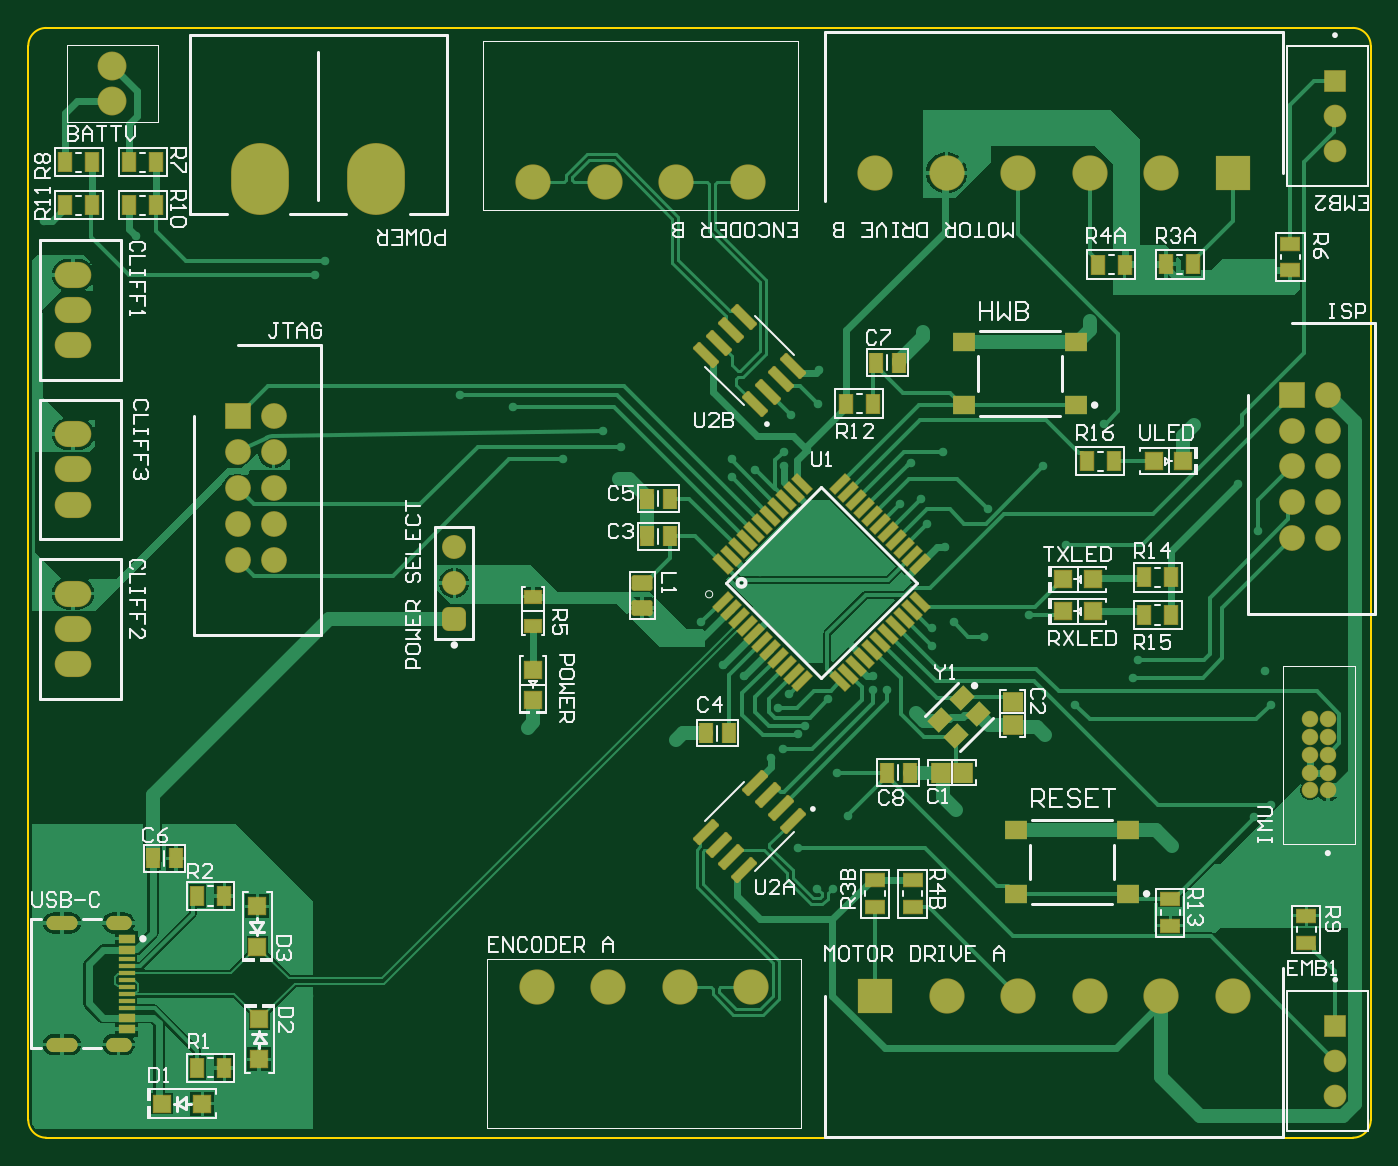
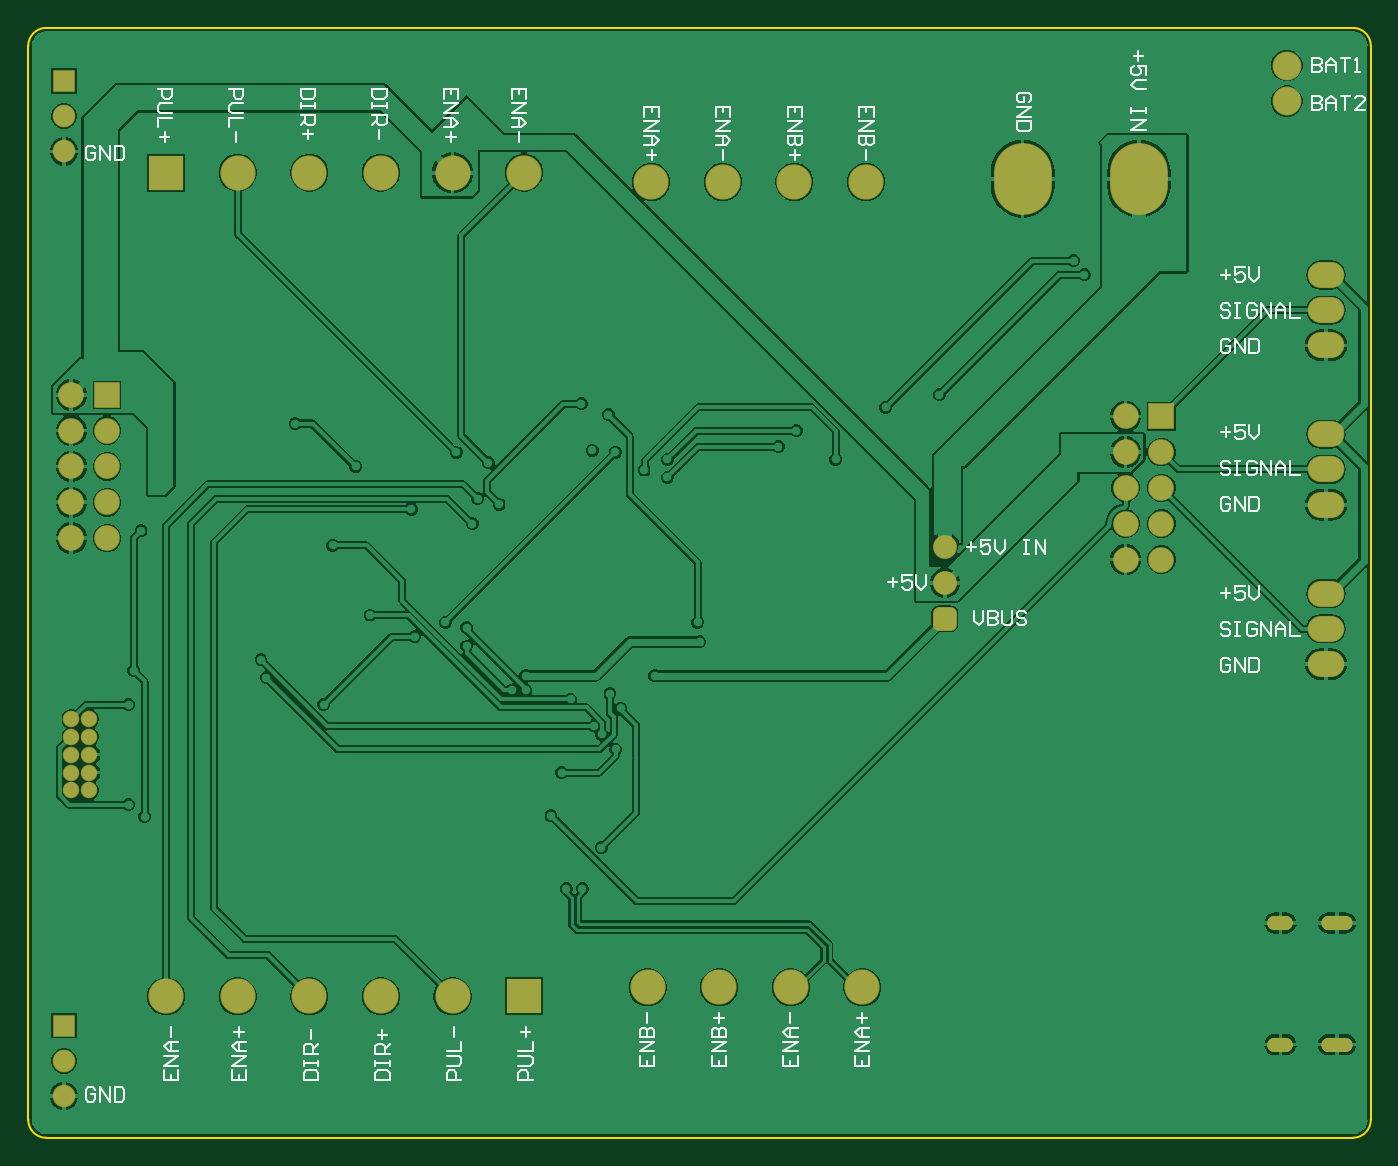
Circuit board: 9 layer files. Board 95.2 x 78.7 mm.
- bottom_copper: Main_Controller_V1.1.GBL (70788 bytes)
- bottom_silk: Main_Controller_V1.1.GBO (14340 bytes)
- paste: Main_Controller_V1.1.GBP (282 bytes)
- bottom_mask: Main_Controller_V1.1.GBS (3542 bytes)
- outline: Main_Controller_V1.1.GKO (661 bytes)
- top_copper: Main_Controller_V1.1.GTL (45982 bytes)
- top_silk: Main_Controller_V1.1.GTO (34952 bytes)
- paste: Main_Controller_V1.1.GTP (6462 bytes)
- top_mask: Main_Controller_V1.1.GTS (9717 bytes)

=== bottom_copper: Main_Controller_V1.1.GBL (70788 bytes, source omitted) ===
=== bottom_silk: Main_Controller_V1.1.GBO (14340 bytes, source omitted) ===
=== paste: Main_Controller_V1.1.GBP ===
G04*
G04 #@! TF.GenerationSoftware,Altium Limited,Altium Designer,25.6.2 (33)*
G04*
G04 Layer_Color=128*
%FSLAX25Y25*%
%MOIN*%
G70*
G04*
G04 #@! TF.SameCoordinates,CE49FCD3-F284-452D-968F-53FA369C6713*
G04*
G04*
G04 #@! TF.FilePolarity,Positive*
G04*
G01*
G75*
M02*

=== bottom_mask: Main_Controller_V1.1.GBS ===
G04*
G04 #@! TF.GenerationSoftware,Altium Limited,Altium Designer,25.6.2 (33)*
G04*
G04 Layer_Color=16711935*
%FSLAX25Y25*%
%MOIN*%
G70*
G04*
G04 #@! TF.SameCoordinates,CE49FCD3-F284-452D-968F-53FA369C6713*
G04*
G04*
G04 #@! TF.FilePolarity,Negative*
G04*
G01*
G75*
%ADD49C,0.09849*%
%ADD50C,0.07191*%
%ADD51R,0.07191X0.07191*%
%ADD52R,0.06337X0.06337*%
%ADD53C,0.06337*%
%ADD54R,0.09849X0.09849*%
%ADD55O,0.16148X0.20085*%
%ADD56C,0.08077*%
%ADD57O,0.10243X0.07290*%
G04:AMPARAMS|DCode=58|XSize=66.99mil|YSize=66.99mil|CornerRadius=17.75mil|HoleSize=0mil|Usage=FLASHONLY|Rotation=90.000|XOffset=0mil|YOffset=0mil|HoleType=Round|Shape=RoundedRectangle|*
%AMROUNDEDRECTD58*
21,1,0.06699,0.03150,0,0,90.0*
21,1,0.03150,0.06699,0,0,90.0*
1,1,0.03550,0.01575,0.01575*
1,1,0.03550,0.01575,-0.01575*
1,1,0.03550,-0.01575,-0.01575*
1,1,0.03550,-0.01575,0.01575*
%
%ADD58ROUNDEDRECTD58*%
%ADD59C,0.06699*%
%ADD60C,0.04613*%
G04:AMPARAMS|DCode=61|XSize=39.37mil|YSize=70.87mil|CornerRadius=19.68mil|HoleSize=0mil|Usage=FLASHONLY|Rotation=270.000|XOffset=0mil|YOffset=0mil|HoleType=Round|Shape=RoundedRectangle|*
%AMROUNDEDRECTD61*
21,1,0.03937,0.03150,0,0,270.0*
21,1,0.00000,0.07087,0,0,270.0*
1,1,0.03937,-0.01575,0.00000*
1,1,0.03937,-0.01575,0.00000*
1,1,0.03937,0.01575,0.00000*
1,1,0.03937,0.01575,0.00000*
%
%ADD61ROUNDEDRECTD61*%
G04:AMPARAMS|DCode=62|XSize=39.37mil|YSize=86.61mil|CornerRadius=19.68mil|HoleSize=0mil|Usage=FLASHONLY|Rotation=270.000|XOffset=0mil|YOffset=0mil|HoleType=Round|Shape=RoundedRectangle|*
%AMROUNDEDRECTD62*
21,1,0.03937,0.04724,0,0,270.0*
21,1,0.00000,0.08661,0,0,270.0*
1,1,0.03937,-0.02362,0.00000*
1,1,0.03937,-0.02362,0.00000*
1,1,0.03937,0.02362,0.00000*
1,1,0.03937,0.02362,0.00000*
%
%ADD62ROUNDEDRECTD62*%
D49*
X203500Y269500D02*
D03*
X183500D02*
D03*
X163500D02*
D03*
X143500D02*
D03*
X319000Y272051D02*
D03*
X299000D02*
D03*
X279000D02*
D03*
X259000D02*
D03*
X239000D02*
D03*
X259000Y42000D02*
D03*
X279000D02*
D03*
X299000D02*
D03*
X319000D02*
D03*
X339000D02*
D03*
X144500Y44500D02*
D03*
X164500D02*
D03*
X184500D02*
D03*
X204500D02*
D03*
D50*
X365500Y170000D02*
D03*
X355500D02*
D03*
X365500Y180000D02*
D03*
X355500D02*
D03*
X365500Y190000D02*
D03*
X355500D02*
D03*
X365500Y200000D02*
D03*
X355500D02*
D03*
X365500Y210000D02*
D03*
X71000Y164000D02*
D03*
X61000D02*
D03*
X71000Y174000D02*
D03*
X61000D02*
D03*
X71000Y184000D02*
D03*
X61000D02*
D03*
X71000Y194000D02*
D03*
X61000D02*
D03*
X71000Y204000D02*
D03*
D51*
X355500Y210000D02*
D03*
X61000Y204000D02*
D03*
D52*
X367500Y297685D02*
D03*
X367567Y33843D02*
D03*
D53*
X367500Y287842D02*
D03*
Y278000D02*
D03*
X367567Y24000D02*
D03*
Y14157D02*
D03*
D54*
X339000Y272051D02*
D03*
X239000Y42000D02*
D03*
D55*
X67250Y270342D02*
D03*
X99750D02*
D03*
D56*
X26000Y302000D02*
D03*
Y292000D02*
D03*
D57*
X15000Y199000D02*
D03*
Y179315D02*
D03*
Y189157D02*
D03*
Y154500D02*
D03*
Y134815D02*
D03*
Y144658D02*
D03*
Y243500D02*
D03*
Y223815D02*
D03*
Y233658D02*
D03*
D58*
X121500Y147500D02*
D03*
D59*
Y157500D02*
D03*
Y167500D02*
D03*
D60*
X365500Y99500D02*
D03*
X360500Y119500D02*
D03*
X365500D02*
D03*
X360500Y114500D02*
D03*
X365500D02*
D03*
X360500Y109500D02*
D03*
X365500D02*
D03*
X360500Y104500D02*
D03*
X365500D02*
D03*
X360500Y99500D02*
D03*
D61*
X27720Y28492D02*
D03*
Y62508D02*
D03*
D62*
X11972Y28492D02*
D03*
Y62508D02*
D03*
M02*

=== outline: Main_Controller_V1.1.GKO ===
G04*
G04 #@! TF.GenerationSoftware,Altium Limited,Altium Designer,25.6.2 (33)*
G04*
G04 Layer_Color=16711935*
%FSLAX25Y25*%
%MOIN*%
G70*
G04*
G04 #@! TF.SameCoordinates,CE49FCD3-F284-452D-968F-53FA369C6713*
G04*
G04*
G04 #@! TF.FilePolarity,Positive*
G04*
G01*
G75*
%ADD16C,0.00600*%
D16*
X7500Y312500D02*
G03*
X2500Y307500I0J-5000D01*
G01*
Y7500D02*
G03*
X7500Y2500I5000J0D01*
G01*
X372500D02*
G03*
X377500Y7500I0J5000D01*
G01*
Y307500D02*
G03*
X372500Y312500I-5000J0D01*
G01*
X7500D02*
X10000D01*
X2500Y7500D02*
Y307500D01*
X7500Y2500D02*
X372500D01*
X377500Y7500D02*
Y307500D01*
X10000Y312500D02*
X372500D01*
M02*

=== top_copper: Main_Controller_V1.1.GTL (45982 bytes, source omitted) ===
=== top_silk: Main_Controller_V1.1.GTO (34952 bytes, source omitted) ===
=== paste: Main_Controller_V1.1.GTP (6462 bytes, source omitted) ===
=== top_mask: Main_Controller_V1.1.GTS (9717 bytes, source omitted) ===
